Run: headless pygame with SDL's dummy video driver; simulated clock (each Clock.tick advances the game by its frame time, no real sleeping); random seed 0; keys injected as events and as key.get_pressed() state; no mouse input.
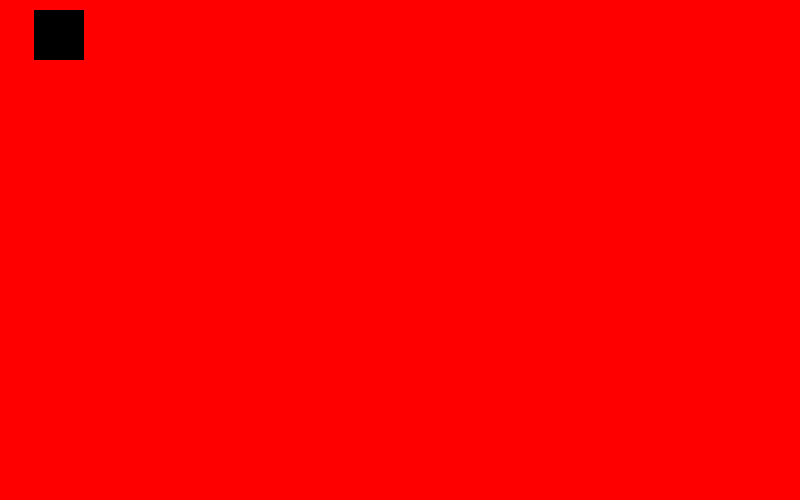
Frame 1 of 4 · flips 1–60 · no input
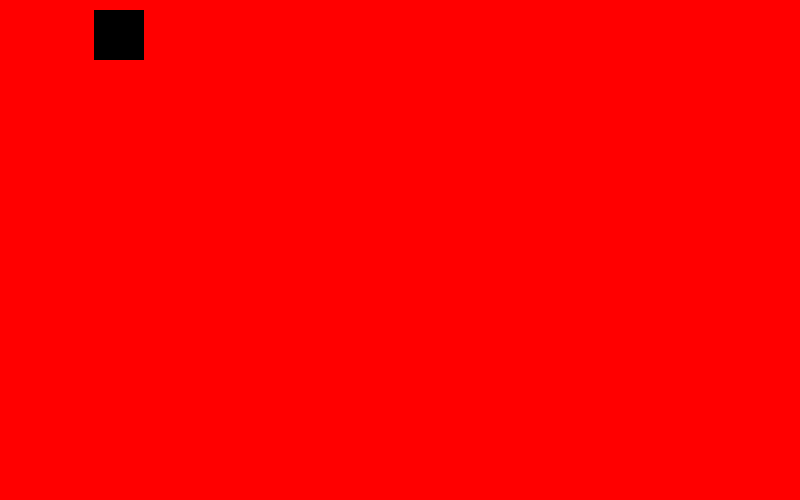
Frame 2 of 4 · flips 61–180 · tapped SPACE, RETURN · held RIGHT (→), D
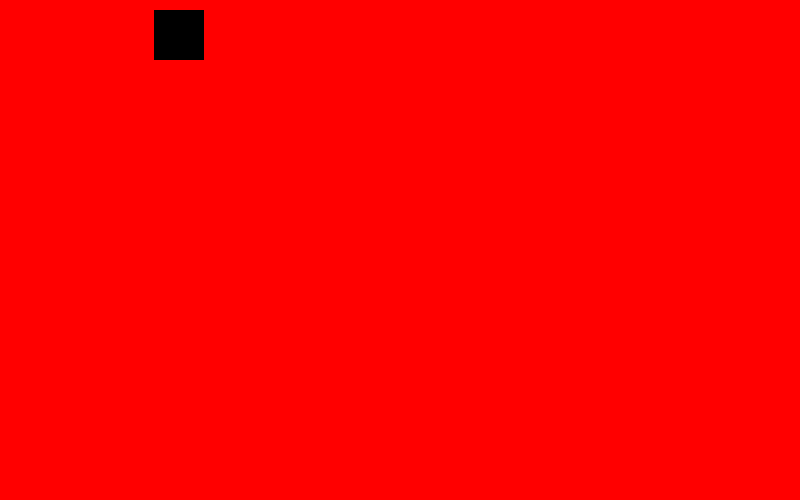
Frame 3 of 4 · flips 181–300 · held DOWN (↓), S
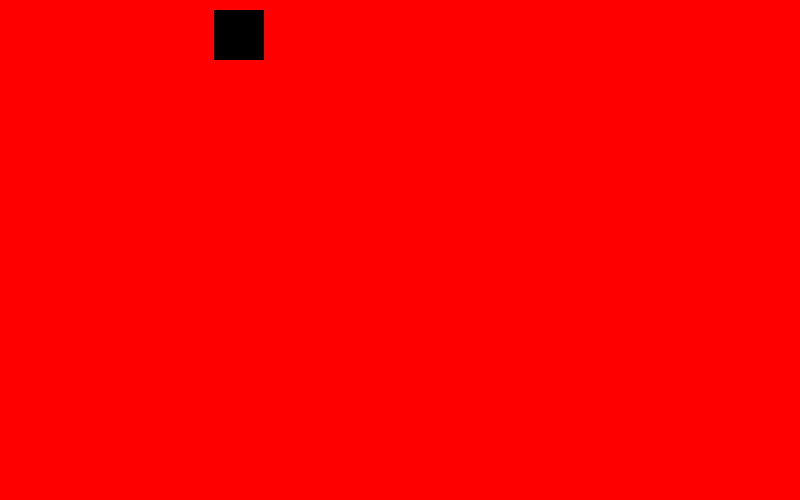
Frame 4 of 4 · flips 301–420 · held LEFT (←), A, UP (↑), W

The pygame program that drew these frames:

import pygame

pygame.init()

size = width,height = 800,500
# width = 800
# height = 500

black = 0,0,0
white = 255,255,255
red = 255,0,0

screen = pygame.display.set_mode((width,height))

x = 5

while True:

    for event in pygame.event.get():
        # print(event)
        if event.type == pygame.QUIT:
            pygame.quit()
            quit()
    screen.fill(red)

    pygame.draw.rect(screen,black,[x,10,50,50])

    x += 0.5

    pygame.display.flip()
